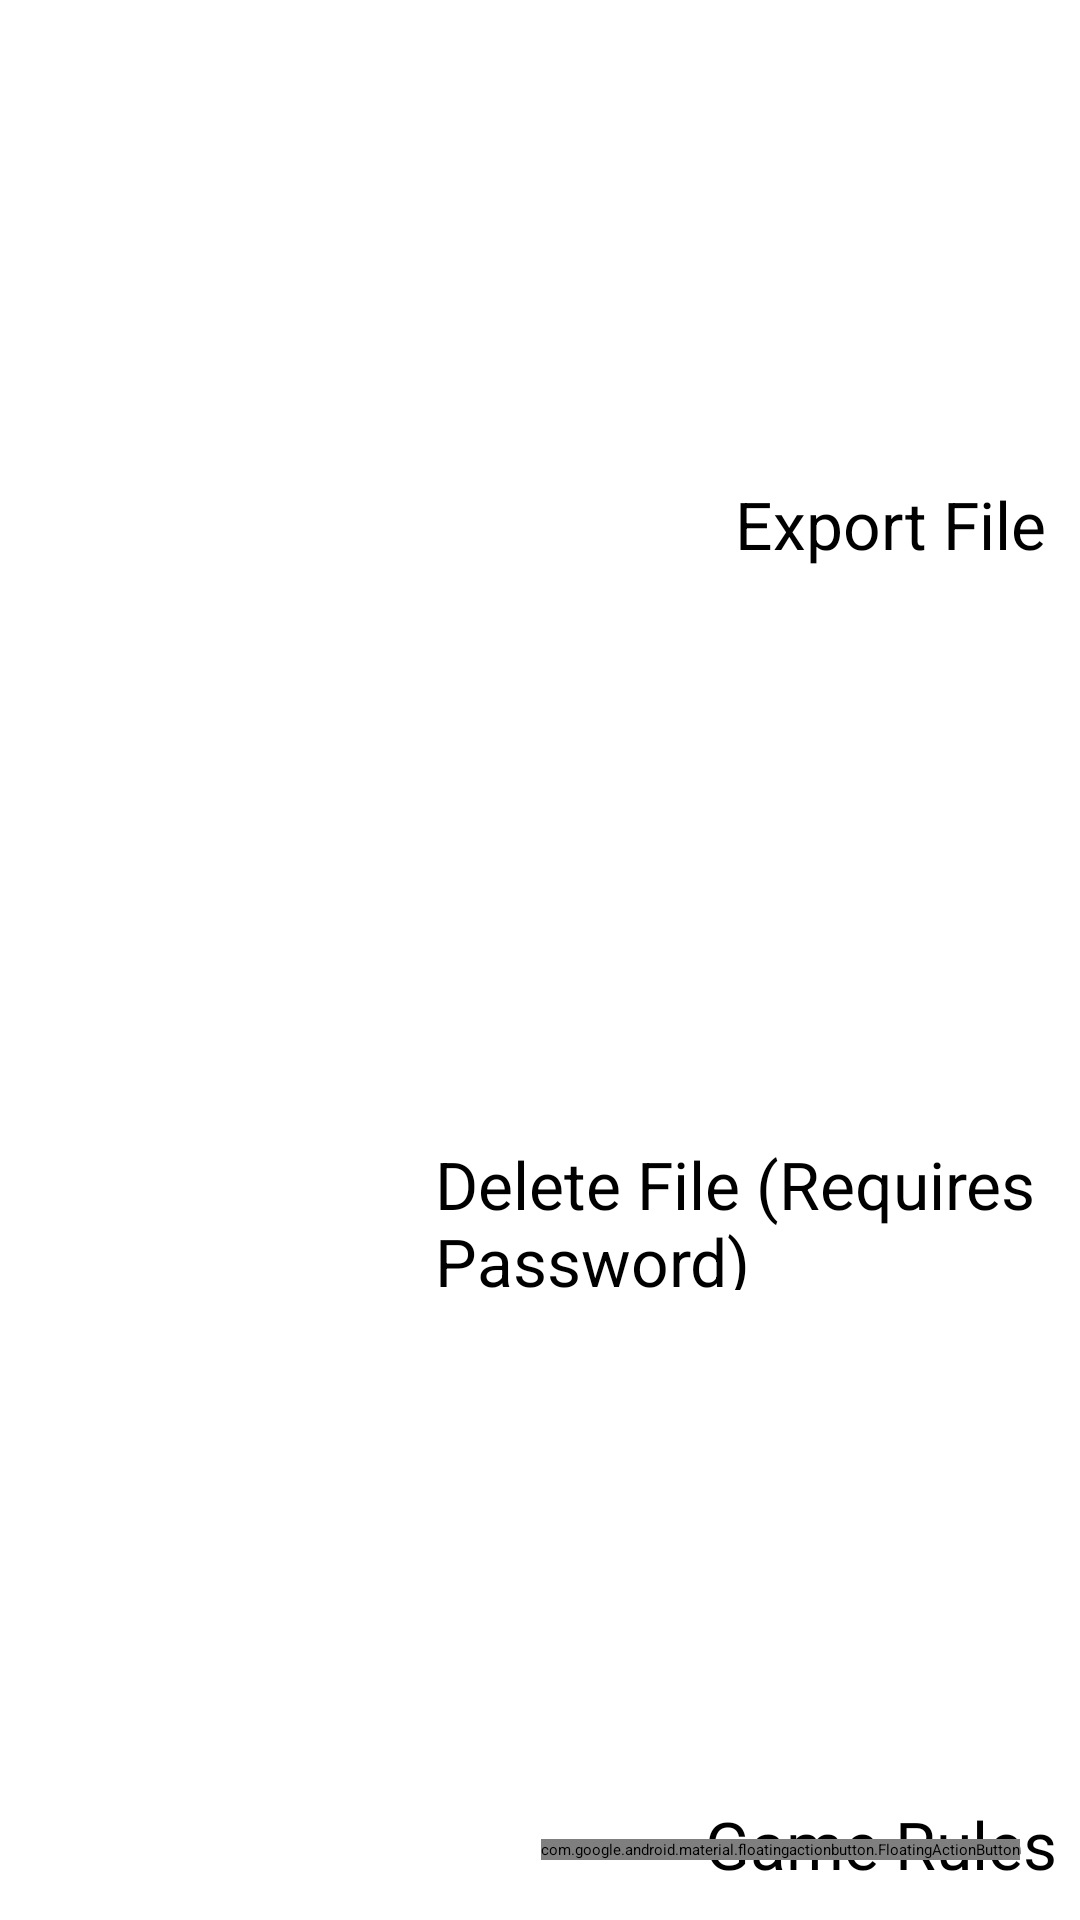

This screen was rendered from an Android layout file. Write that file and the resources it references.
<!-- AndroidManifest.xml: activity theme AppTheme.NoActionBar -->
<!-- res/layout/fragment_main.xml -->
<android.support.design.widget.CoordinatorLayout xmlns:android="http://schemas.android.com/apk/res/android"
    xmlns:tools="http://schemas.android.com/tools"
    android:layout_width="match_parent"
    android:layout_height="match_parent"
    xmlns:card-view="http://schemas.android.com/apk/res-auto"
    xmlns:app="http://schemas.android.com/apk/res-auto"
    tools:context="com.team25.team25scouting.Main_Page">

    <RelativeLayout
        android:layout_width="match_parent"
        android:layout_height="match_parent">

        <android.support.v7.widget.CardView
            android:background="?android:attr/selectableItemBackground"
            card-view:cardBackgroundColor="#fff"
            android:layout_width="match_parent"
            android:layout_height="200dp"
            card-view:cardUseCompatPadding="true"
            card-view:elevation="10dp"
            android:layout_marginTop="10dp"
            android:layout_marginRight="5dp"
            android:layout_marginLeft="5dp"
            android:id="@+id/sharing">

            <ImageView
                android:id="@+id/sharingPic"
                android:layout_width="match_parent"
                android:layout_height="125dp"
                />

            <TextView
                android:layout_width="wrap_content"
                android:layout_height="wrap_content"
                android:text="@string/menu_option_1"
                android:layout_marginLeft="240dp"
                android:textColor="#000"
                android:textSize="22sp"
                android:layout_marginTop="150dp"/>

        </android.support.v7.widget.CardView>
        
        <android.support.v7.widget.CardView
            android:background="?android:attr/selectableItemBackground"
            android:id="@+id/delete"
            card-view:cardBackgroundColor="#fff"
            card-view:cardUseCompatPadding="true"
            card-view:elevation="10dp"
            android:layout_marginRight="5dp"
            android:layout_marginLeft="5dp"
            android:layout_below="@+id/sharing"
            android:layout_marginTop="20dp"
            android:layout_width="match_parent"
            android:layout_height="200dp">

            <ImageView
                android:layout_marginLeft="200dp"
                android:layout_width="wrap_content"
                android:layout_height="125dp"
                android:id="@+id/deletePic"/>

            <TextView
                android:layout_width="wrap_content"
                android:layout_height="wrap_content"
                android:text="@string/menu_option_2"
                android:layout_marginLeft="140dp"
                android:textColor="#000"
                android:textSize="22sp"
                android:layout_marginTop="150dp"/>




        </android.support.v7.widget.CardView>

        <android.support.v7.widget.CardView
            android:background="?android:attr/selectableItemBackground"
            card-view:cardUseCompatPadding="true"
            card-view:cardBackgroundColor="#fff"
            card-view:elevation="10dp"
            android:layout_marginRight="5dp"
            android:layout_marginLeft="5dp"
            android:layout_below="@+id/delete"
            android:id="@+id/rules"
            android:layout_marginTop="20dp"
            android:layout_width="match_parent"
            android:layout_height="200dp">

            <ImageView
                android:layout_width="wrap_content"
                android:layout_height="125dp"
                android:layout_marginLeft="200dp"
                android:id="@+id/rulePic"
                />

            <TextView
                android:layout_width="wrap_content"
                android:layout_height="wrap_content"
                android:text="@string/menu_option_3"
                android:layout_marginLeft="230dp"
                android:textColor="#000"
                android:textSize="22sp"
                android:layout_marginTop="150dp"
                />

        </android.support.v7.widget.CardView>

    </RelativeLayout>

    <android.support.design.widget.FloatingActionButton
        android:layout_width="wrap_content"
        android:layout_height="wrap_content"
        android:src="@drawable/ic_action_name"
        android:id="@+id/addRecord"
        app:elevation="6dp"
        app:pressedTranslationZ="3dp"
        android:layout_gravity="bottom|end"
        android:layout_marginBottom="20dp"
        android:layout_marginRight="20dp"
        android:layout_alignParentBottom="true"
        android:layout_alignParentRight="true" />

</android.support.design.widget.CoordinatorLayout>
<!-- resources referenced by this layout -->
<resources>
  <string name="menu_option_1">Export File</string>
  <string name="menu_option_2">Delete File (Requires Password)</string>
  <string name="menu_option_3">Game Rules</string>
</resources>
